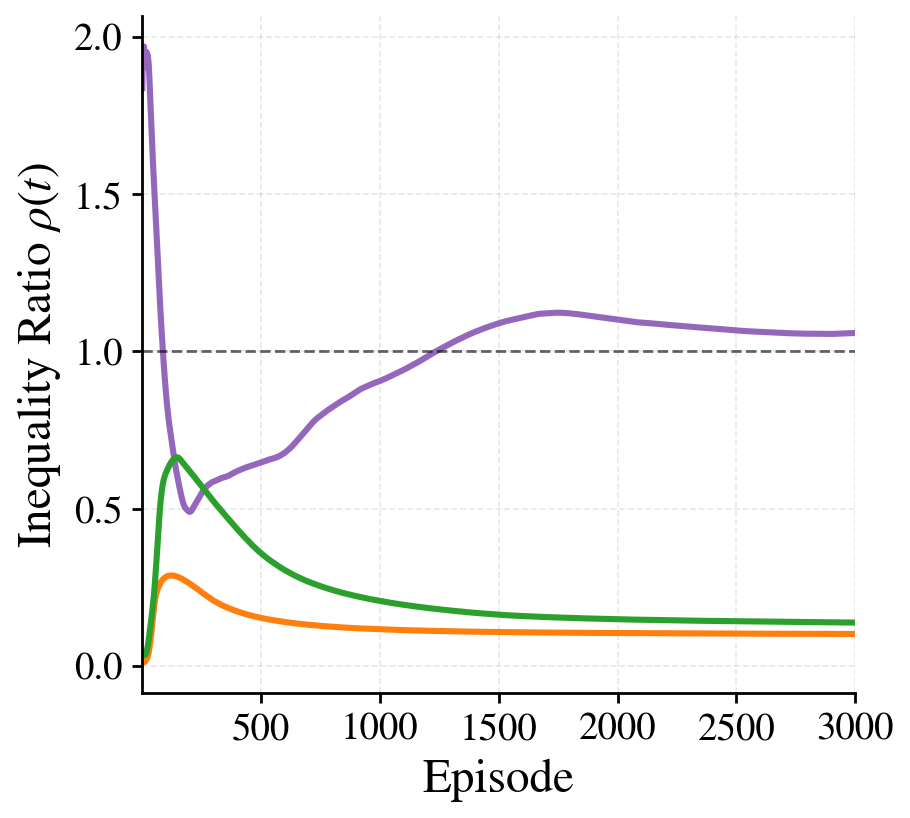

The file beside this chart, header and first rows:
episode, rawlsian_maximin_mean, fairness_lagrangian_mean, social_welfare_mean
1, 0.0107, 1.838, 0.04109
2, 0.0108, 1.913, 0.0404
3, 0.01086, 1.899, 0.04064
4, 0.01118, 1.925, 0.03797
5, 0.01127, 1.959, 0.03732
6, 0.01142, 1.969, 0.03617
7, 0.01162, 1.962, 0.03539
8, 0.01189, 1.97, 0.03569
9, 0.01227, 1.955, 0.03489
10, 0.01262, 1.947, 0.03441
11, 0.01299, 1.952, 0.03465
12, 0.01352, 1.953, 0.03456
13, 0.01419, 1.95, 0.03511
14, 0.01519, 1.954, 0.03609
15, 0.01609, 1.953, 0.03699
16, 0.01712, 1.949, 0.03827
17, 0.01816, 1.952, 0.03992
18, 0.01929, 1.943, 0.04258
19, 0.02073, 1.945, 0.04523
20, 0.0224, 1.952, 0.04852
21, 0.02425, 1.948, 0.05176
22, 0.02617, 1.945, 0.0551
23, 0.02844, 1.938, 0.05888
24, 0.03079, 1.94, 0.06283
25, 0.03337, 1.939, 0.06756
26, 0.03628, 1.929, 0.07284
27, 0.03951, 1.92, 0.0779
28, 0.04297, 1.915, 0.08333
29, 0.04698, 1.901, 0.08829
30, 0.05138, 1.884, 0.09426
31, 0.05574, 1.868, 0.09989
32, 0.06054, 1.848, 0.1059
33, 0.06568, 1.835, 0.1115
34, 0.07088, 1.814, 0.1178
35, 0.07659, 1.795, 0.1241
36, 0.08228, 1.777, 0.1299
37, 0.08847, 1.76, 0.1362
38, 0.09504, 1.74, 0.143
39, 0.1018, 1.722, 0.1496
40, 0.1089, 1.704, 0.1555
41, 0.1164, 1.687, 0.1616
42, 0.1239, 1.669, 0.1682
43, 0.1319, 1.649, 0.1747
44, 0.1397, 1.634, 0.1818
45, 0.1476, 1.615, 0.1887
46, 0.1551, 1.598, 0.1959
47, 0.1627, 1.583, 0.2031
48, 0.1703, 1.569, 0.2108
49, 0.1775, 1.555, 0.2185
50, 0.1842, 1.538, 0.2267
51, 0.1905, 1.521, 0.2348
52, 0.1966, 1.506, 0.2441
53, 0.2023, 1.49, 0.2534
54, 0.2076, 1.476, 0.2634
55, 0.2125, 1.46, 0.2732
56, 0.2172, 1.446, 0.2838
57, 0.2213, 1.431, 0.2947
58, 0.225, 1.415, 0.306
59, 0.2285, 1.399, 0.3174
60, 0.2312, 1.385, 0.329
... 2,940 more rows
